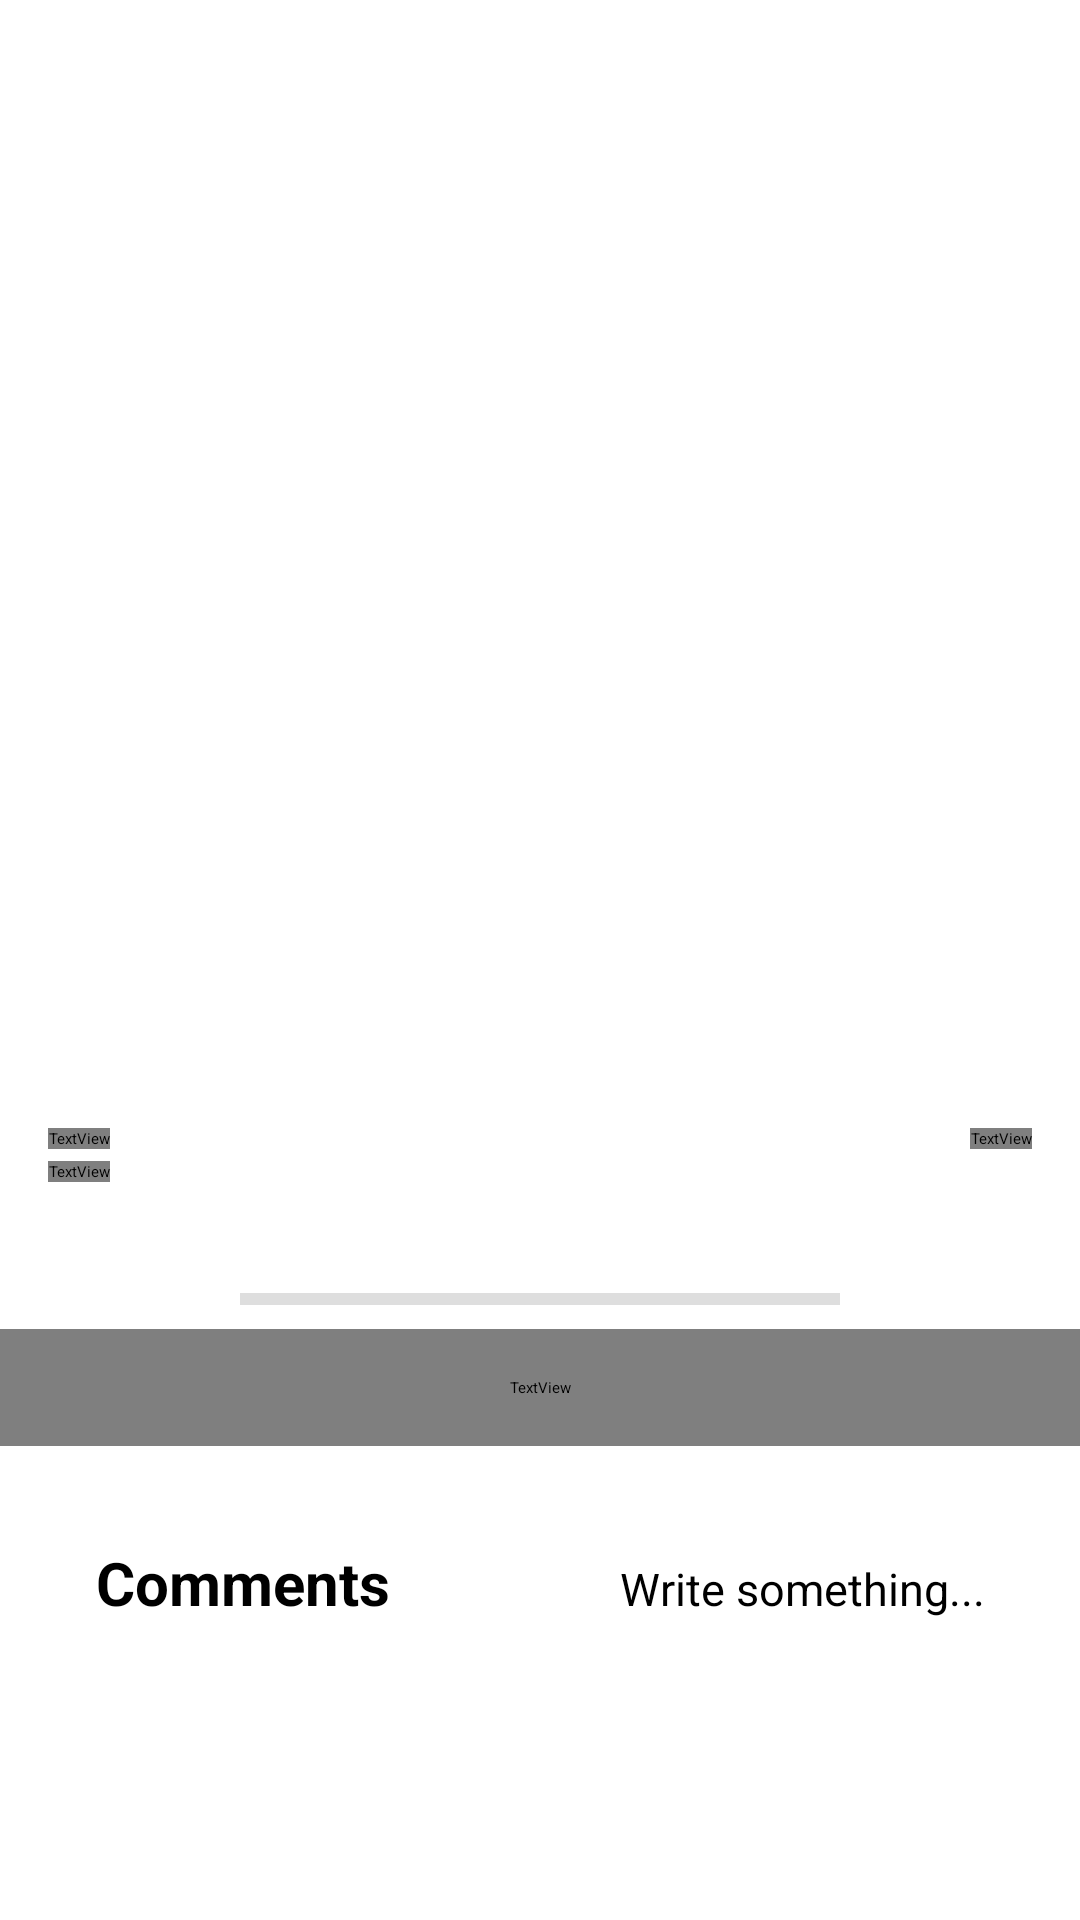

The Android layout XML behind this screen, and the referenced resources:
<!-- AndroidManifest.xml: application theme Theme.MyApplication -->
<!-- res/layout/activity_my_post.xml -->
<?xml version="1.0" encoding="utf-8"?>
<androidx.coordinatorlayout.widget.CoordinatorLayout xmlns:android="http://schemas.android.com/apk/res/android"
    xmlns:tools="http://schemas.android.com/tools"
    android:layout_width="match_parent"
    android:layout_height="match_parent"
    tools:context=".activity.PostActivity">

    <ScrollView
        android:layout_width="match_parent"
        android:layout_height="wrap_content">

        <LinearLayout
            android:layout_width="match_parent"
            android:layout_height="wrap_content"
            android:orientation="vertical">

            <RelativeLayout
                android:layout_width="match_parent"
                android:layout_height="360dp">


                <ImageView
                    android:id="@+id/post_image"
                    android:layout_width="match_parent"
                    android:layout_height="wrap_content"
                    android:scaleType="centerCrop"
                    tools:src="@drawable/favorite_img_4" />

                <ImageView
                    android:id="@+id/btn_post_return"
                    android:layout_width="wrap_content"
                    android:layout_height="wrap_content"
                    android:layout_alignParentStart="true"
                    android:layout_alignParentTop="true"
                    android:layout_marginTop="16dp"
                    android:padding="8dp"
                    android:src="@drawable/ic_keyboard_arrow_left_white_24dp" />

                <ImageView
                    android:id="@+id/btn_post_delete"
                    android:layout_width="45dp"
                    android:layout_height="45dp"
                    android:layout_alignParentStart="true"
                    android:layout_alignParentTop="true"
                    android:layout_marginStart="363dp"
                    android:layout_marginTop="16dp"
                    android:padding="8dp"
                    android:src="@drawable/ic_delete_gray_24dp" />

                <ImageView
                    android:id="@+id/btn_post_like"
                    android:layout_width="32dp"
                    android:layout_height="32dp"
                    android:layout_alignParentEnd="true"
                    android:layout_alignParentBottom="true"
                    android:layout_marginStart="16dp"
                    android:layout_marginTop="16dp"
                    android:layout_marginEnd="16dp"
                    android:layout_marginBottom="16dp"
                    tools:src="@drawable/ic_favorite_white_24dp" />



            </RelativeLayout>

            <LinearLayout
                android:layout_width="match_parent"
                android:layout_height="wrap_content"
                android:orientation="horizontal"
                android:padding="16dp"
                android:weightSum="100">

                <LinearLayout
                    android:layout_width="0dp"
                    android:layout_height="wrap_content"
                    android:layout_weight="50">

                    <LinearLayout
                        android:layout_width="match_parent"
                        android:layout_height="wrap_content"
                        android:orientation="vertical">

                        <TextView
                            android:id="@+id/post_name"
                            android:layout_width="wrap_content"
                            android:layout_height="wrap_content"
                            android:layout_marginBottom="4dp"
                            android:fontFamily="@font/calibri"
                            tools:text="post_Name"
                            android:textColor="#000000"
                            android:textSize="24sp" />

                        <TextView
                            android:id="@+id/post_price"
                            android:layout_width="wrap_content"
                            android:layout_height="wrap_content"
                            android:fontFamily="@font/calibri"
                            tools:text="post_price"
                            android:textColor="#8e8ef6"
                            android:textSize="16sp"
                            android:textStyle="bold" />
                    </LinearLayout>

                </LinearLayout>

                <LinearLayout
                    android:layout_width="0dp"
                    android:layout_height="wrap_content"
                    android:layout_weight="50">

                    <LinearLayout
                        android:layout_width="match_parent"
                        android:layout_height="wrap_content"
                        android:gravity="right"
                        android:orientation="vertical">

                        <TextView
                            android:id="@+id/seller_name"
                            android:layout_width="wrap_content"
                            android:layout_height="match_parent"
                            android:layout_marginBottom="4dp"
                            android:fontFamily="@font/calibri"
                            tools:text="seller_name"
                            android:textSize="16sp" />

                        <ImageView
                            android:id="@+id/post_star"
                            android:layout_width="72dp"
                            android:layout_height="20dp"
                            tools:src="@drawable/four_star"
                        />

                    </LinearLayout>

                </LinearLayout>

            </LinearLayout>

            <View
                android:layout_width="200dp"
                android:layout_height="4dp"
                android:layout_gravity="center"
                android:layout_marginTop="8dp"
                android:layout_marginBottom="8dp"
                android:background="#dedede" />

            <TextView
                android:id="@+id/post_description"
                android:layout_width="match_parent"
                android:layout_height="wrap_content"
                android:fontFamily="@font/calibri"
                android:padding="16dp"
                tools:text="a long description, and only can display 250 words. a long description,and only can display 250 words a long description, and only can display 250 words. a long description, and only can display 250 words"
                android:maxLength="250"
                android:textColor="#444444"
                android:textSize="16sp"/>

            <LinearLayout
                android:layout_width="match_parent"
                android:layout_height="wrap_content"
                android:orientation="horizontal"
                android:padding="16dp"
                android:weightSum="100">

                <TextView
                    android:id="@+id/comments_header"
                    android:layout_width="20dp"
                    android:layout_height="wrap_content"
                    android:layout_weight="50"
                    android:padding="16dp"
                    android:text="Comments"
                    android:textSize="20sp"
                    android:textStyle="bold" />

                <TextView
                    android:id="@+id/write"
                    android:layout_width="20dp"
                    android:layout_height="wrap_content"
                    android:layout_weight="50"
                    android:padding="16dp"
                    android:text="Write something..."
                    android:textSize="15sp"
                    android:gravity="end" />
            </LinearLayout>

            <GridLayout
                android:id="@+id/gl_comment"
                android:layout_width="match_parent"
                android:layout_height="wrap_content"
                android:columnCount="1"/>

        </LinearLayout>

    </ScrollView>


</androidx.coordinatorlayout.widget.CoordinatorLayout>
<!-- resources referenced by this layout -->
<resources>
  <!-- drawable four_star: png bitmap (drawable, 92733 bytes) -->
  <!-- drawable ic_delete_gray_24dp (drawable) -->
  <?xml version="1.0" encoding="utf-8"?>
  <vector xmlns:android="http://schemas.android.com/apk/res/android"
  android:width="24dp"
  android:height="24dp"
  android:viewportWidth="24"
  android:viewportHeight="24">
  <path
      android:fillColor="@color/black"
      android:pathData="M6,19c0,1.1 0.9,2 2,2h8c1.1,0 2,-0.9 2,-2V7H6v12zM19,4h-3.5l-1,-1h-5l-1,1H5v2h14V4z"/>
  </vector>
  <!-- drawable ic_favorite_white_24dp (drawable) -->
  <?xml version="1.0" encoding="utf-8"?>
  <vector xmlns:android="http://schemas.android.com/apk/res/android"
      android:width="24dp"
      android:height="24dp"
      android:viewportWidth="24.0"
      android:viewportHeight="24.0">
      <path
          android:fillColor="#FFFFFFFF"
          android:pathData="M12,21.35l-1.45,-1.32C5.4,15.36 2,12.28 2,8.5 2,5.42 4.42,3 7.5,3c1.74,0 3.41,0.81 4.5,2.09C13.09,3.81 14.76,3 16.5,3 19.58,3 22,5.42 22,8.5c0,3.78 -3.4,6.86 -8.55,11.54L12,21.35z"/>
  </vector>
  <!-- drawable ic_keyboard_arrow_left_white_24dp (drawable) -->
  <?xml version="1.0" encoding="utf-8"?>
  <vector xmlns:android="http://schemas.android.com/apk/res/android"
      android:width="36dp"
      android:height="36dp"
      android:viewportWidth="24.0"
      android:viewportHeight="24.0">
      <path
          android:fillColor="#FFFFFF"
          android:pathData="M15.41,16.09l-4.58,-4.59 4.58,-4.59L14,5.5l-6,6 6,6z"/>
  </vector>
  <color name="black">#FF000000</color>
</resources>
